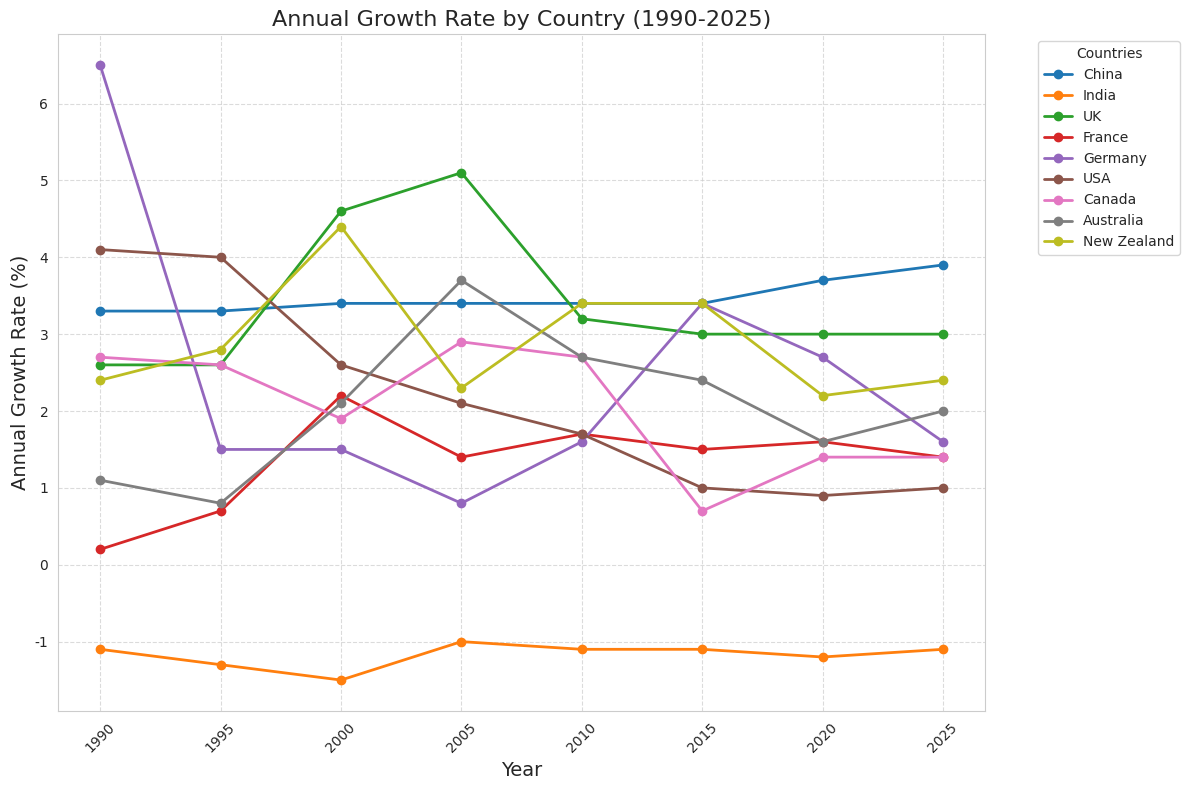

This chart was generated by the following Python code:
import pandas as pd
import matplotlib.pyplot as plt
import seaborn as sns

# Set the style
sns.set_style('whitegrid')
plt.figure(figsize=(12, 8))

# You'll need to replace this with your actual data
# Sample structure:
data = {
    'Year': [1990, 1995, 2000, 2005, 2010, 2015, 2020,2025],
    'China': [3.3,3.3,3.4,3.4,3.4,3.4,3.7,3.9],
    'India': [-1.1,-1.3,-1.5,-1.0,-1.1,-1.1,-1.2,-1.1],
    'UK': [2.6,2.6,4.6,5.1,3.2,3.0,3.0,3.0],
    'France': [0.2,0.7,2.2,1.4,1.7,1.5,1.6,1.4],
    'Germany': [6.5,1.5,1.5,0.8,1.6,3.4,2.7,1.6],
    'USA': [4.1,4.0,2.6,2.1,1.7,1.0,0.9,1.0],
    'Canada': [2.7,2.6,1.9,2.9,2.7,0.7,1.4,1.4],
    'Australia': [1.1,0.8,2.1,3.7,2.7,2.4,1.6,2.0],
    'New Zealand': [2.4,2.8,4.4,2.3,3.4,3.4,2.2,2.4]
}

# Convert to DataFrame
df = pd.DataFrame(data)

# Set Year as index to make plotting easier
df_plot = df.set_index('Year')

# Plot each country
for column in df_plot.columns:
    plt.plot(df_plot.index, df_plot[column], marker='o', linewidth=2, label=column)

# Add labels and title
plt.title('Annual Growth Rate by Country (1990-2025)', fontsize=16)
plt.xlabel('Year', fontsize=14)
plt.ylabel('Annual Growth Rate (%)', fontsize=14)
plt.xticks(data['Year'], rotation=45)
plt.legend(title='Countries', bbox_to_anchor=(1.05, 1), loc='upper left')

# Add grid for better readability
plt.grid(True, linestyle='--', alpha=0.7)

# Adjust layout and display
plt.tight_layout()
plt.show()